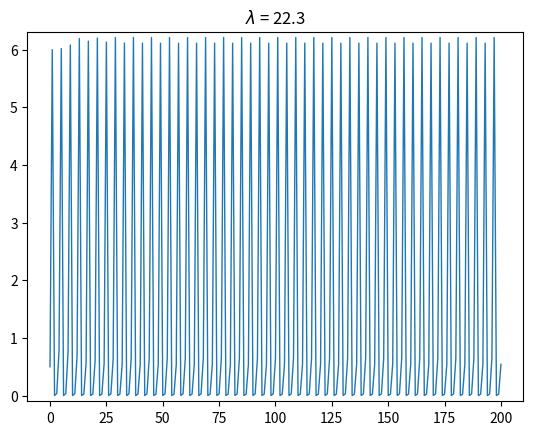

Python code for this plot:
import numpy as np
import matplotlib.pyplot as plt

#  X_(n+1) = r * X_(n) * (1 - X_(n))

r = 22.3
x0 = 0.5
n = 200

x = x0

ix = [x0]
iy = [0]

for i in range(n):
    x = r * x * (1 - np.tanh(x))
    ix.append(x)
    iy.append(i + 1)

plt.plot(iy, ix, linewidth=1)
plt.ylim(min(ix) - 0.1, max(ix) + 0.1)
plt.title(f"$\lambda$ = {r}")
plt.show()